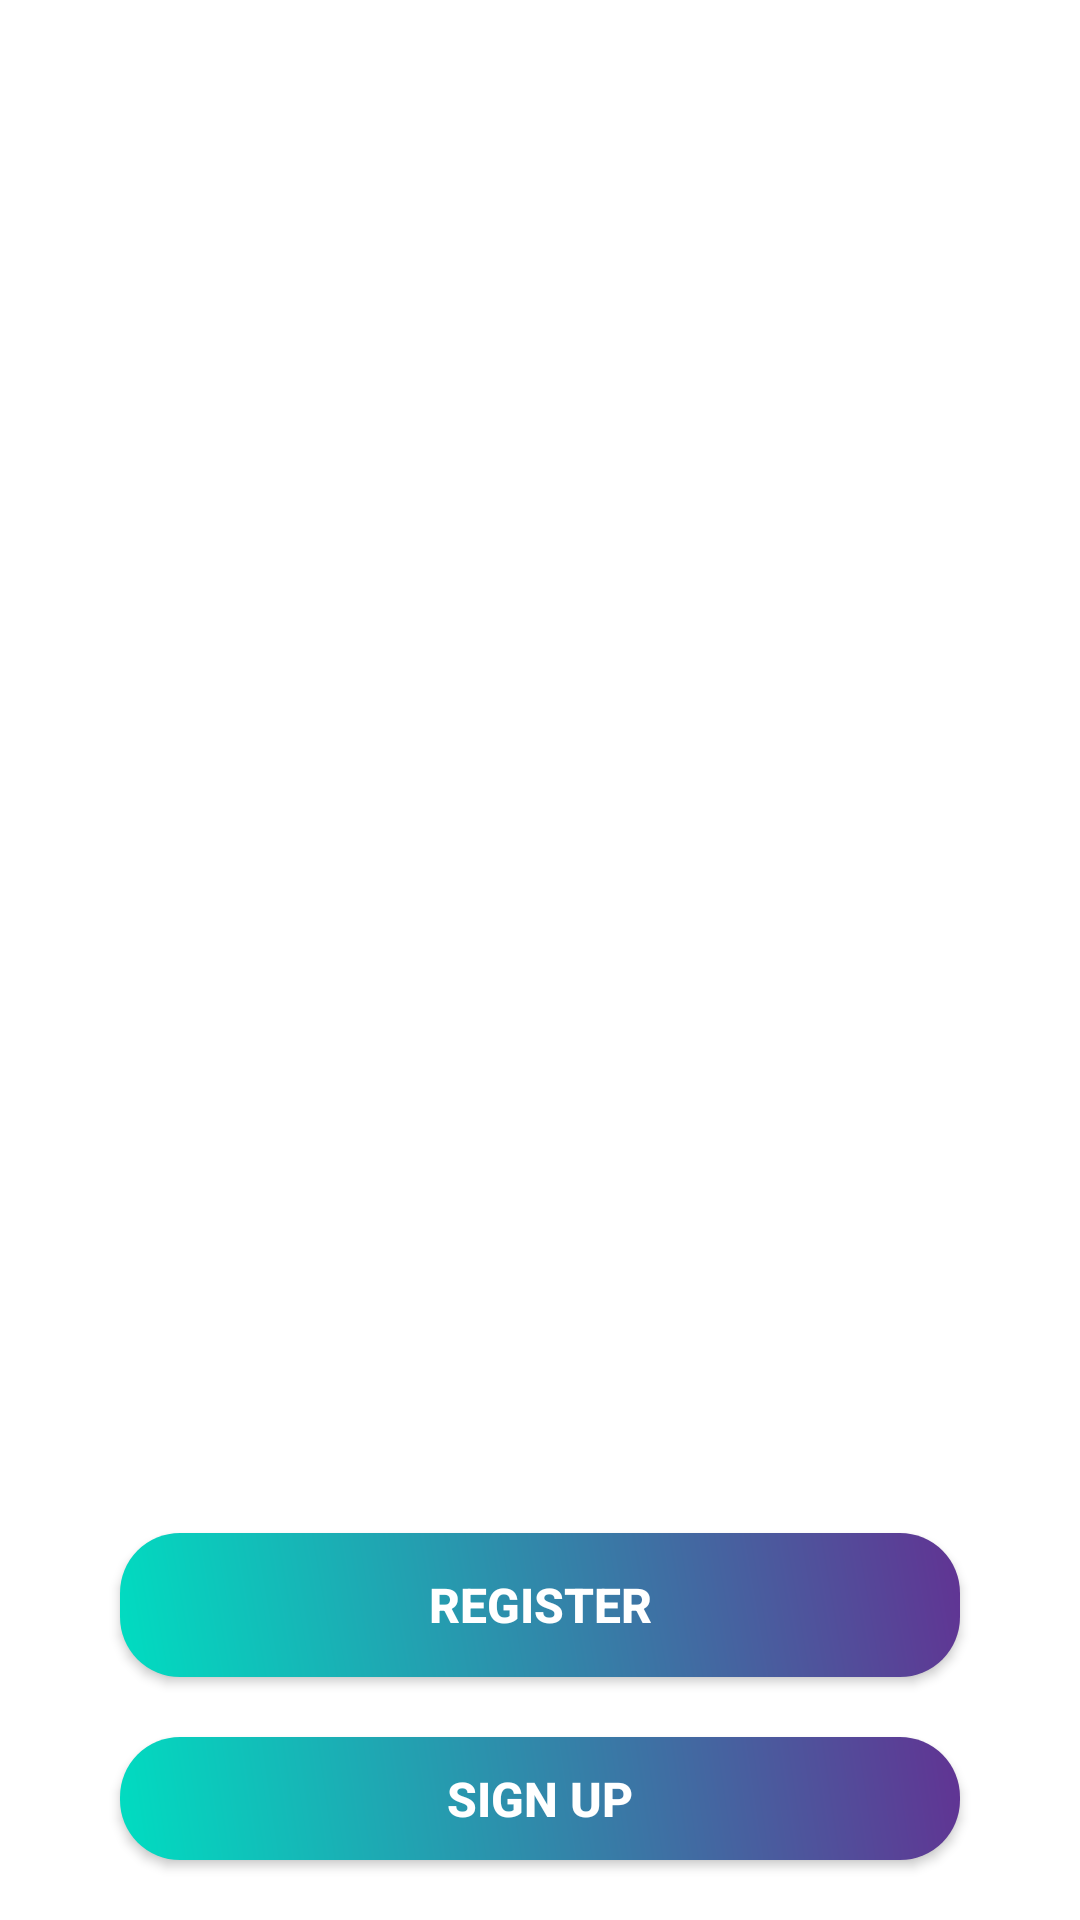

Here is an Android app screen rendered from its layout file. Give the layout XML and the strings, colors and styles it references.
<!-- AndroidManifest.xml: application theme Theme.UIDESIGN -->
<!-- res/layout/activity_main.xml -->
<?xml version="1.0" encoding="utf-8"?>
<LinearLayout xmlns:android="http://schemas.android.com/apk/res/android"
    xmlns:app="http://schemas.android.com/apk/res-auto"
    xmlns:tools="http://schemas.android.com/tools"
    android:layout_width="match_parent"
    android:layout_height="match_parent"
    android:orientation="vertical"
    tools:context=".MainActivity">

    <ImageView
        android:layout_width="match_parent"
        android:layout_height="511dp"
        android:padding="50dp"
        android:src="@drawable/ic_hospital" />


    <Button
        android:id="@+id/register_button"
        android:layout_width="match_parent"
        android:layout_height="wrap_content"
        android:layout_marginLeft="40dp"
        android:layout_marginRight="40dp"
        android:layout_marginBottom="20dp"
        android:background="@drawable/background"
        android:text="Register"
        android:textColor="@color/white"
        android:textSize="16sp"
        android:textStyle="bold" />

    <Button
        android:id="@+id/sign_in_Button"
        android:layout_width="match_parent"
        android:layout_height="wrap_content"
        android:layout_marginLeft="40dp"
        android:layout_marginRight="40dp"
        android:layout_marginBottom="20dp"
        android:background="@drawable/background"
        android:text="SIGN UP"
        android:textColor="@color/white"
        android:textSize="16sp"
        android:textStyle="bold" />


</LinearLayout>
<!-- resources referenced by this layout -->
<resources>
  <color name="white">#fff</color>
  <!-- drawable background (drawable) -->
  <?xml version="1.0" encoding="utf-8"?>
  <shape xmlns:android="http://schemas.android.com/apk/res/android"
  android:shape="rectangle">
  <corners android:radius="20dp" />
  <gradient
      android:startColor="#00ddc1"
      android:endColor="#613393"
      android:angle="45" />
  </shape>
  <style name="Theme.UIDESIGN" parent="Theme.MaterialComponents.DayNight.NoActionBar">
          
          <item name="colorPrimary">@color/purple_500</item>
          <item name="colorPrimaryVariant">@color/purple_700</item>
          <item name="colorOnPrimary">@color/white</item>
          
          <item name="colorSecondary">@color/teal_200</item>
          <item name="colorSecondaryVariant">@color/teal_700</item>
          <item name="colorOnSecondary">@color/black</item>
          
          <item name="android:statusBarColor" tools:targetApi="l">?attr/colorPrimaryVariant</item>
          
      </style>
  <color name="purple_500">#00DDC1</color>
  <color name="purple_700">#00DDC1</color>
  <color name="teal_200">#00DDC1</color>
  <color name="teal_700">#00DDC1</color>
  <color name="black">#000</color>
</resources>
